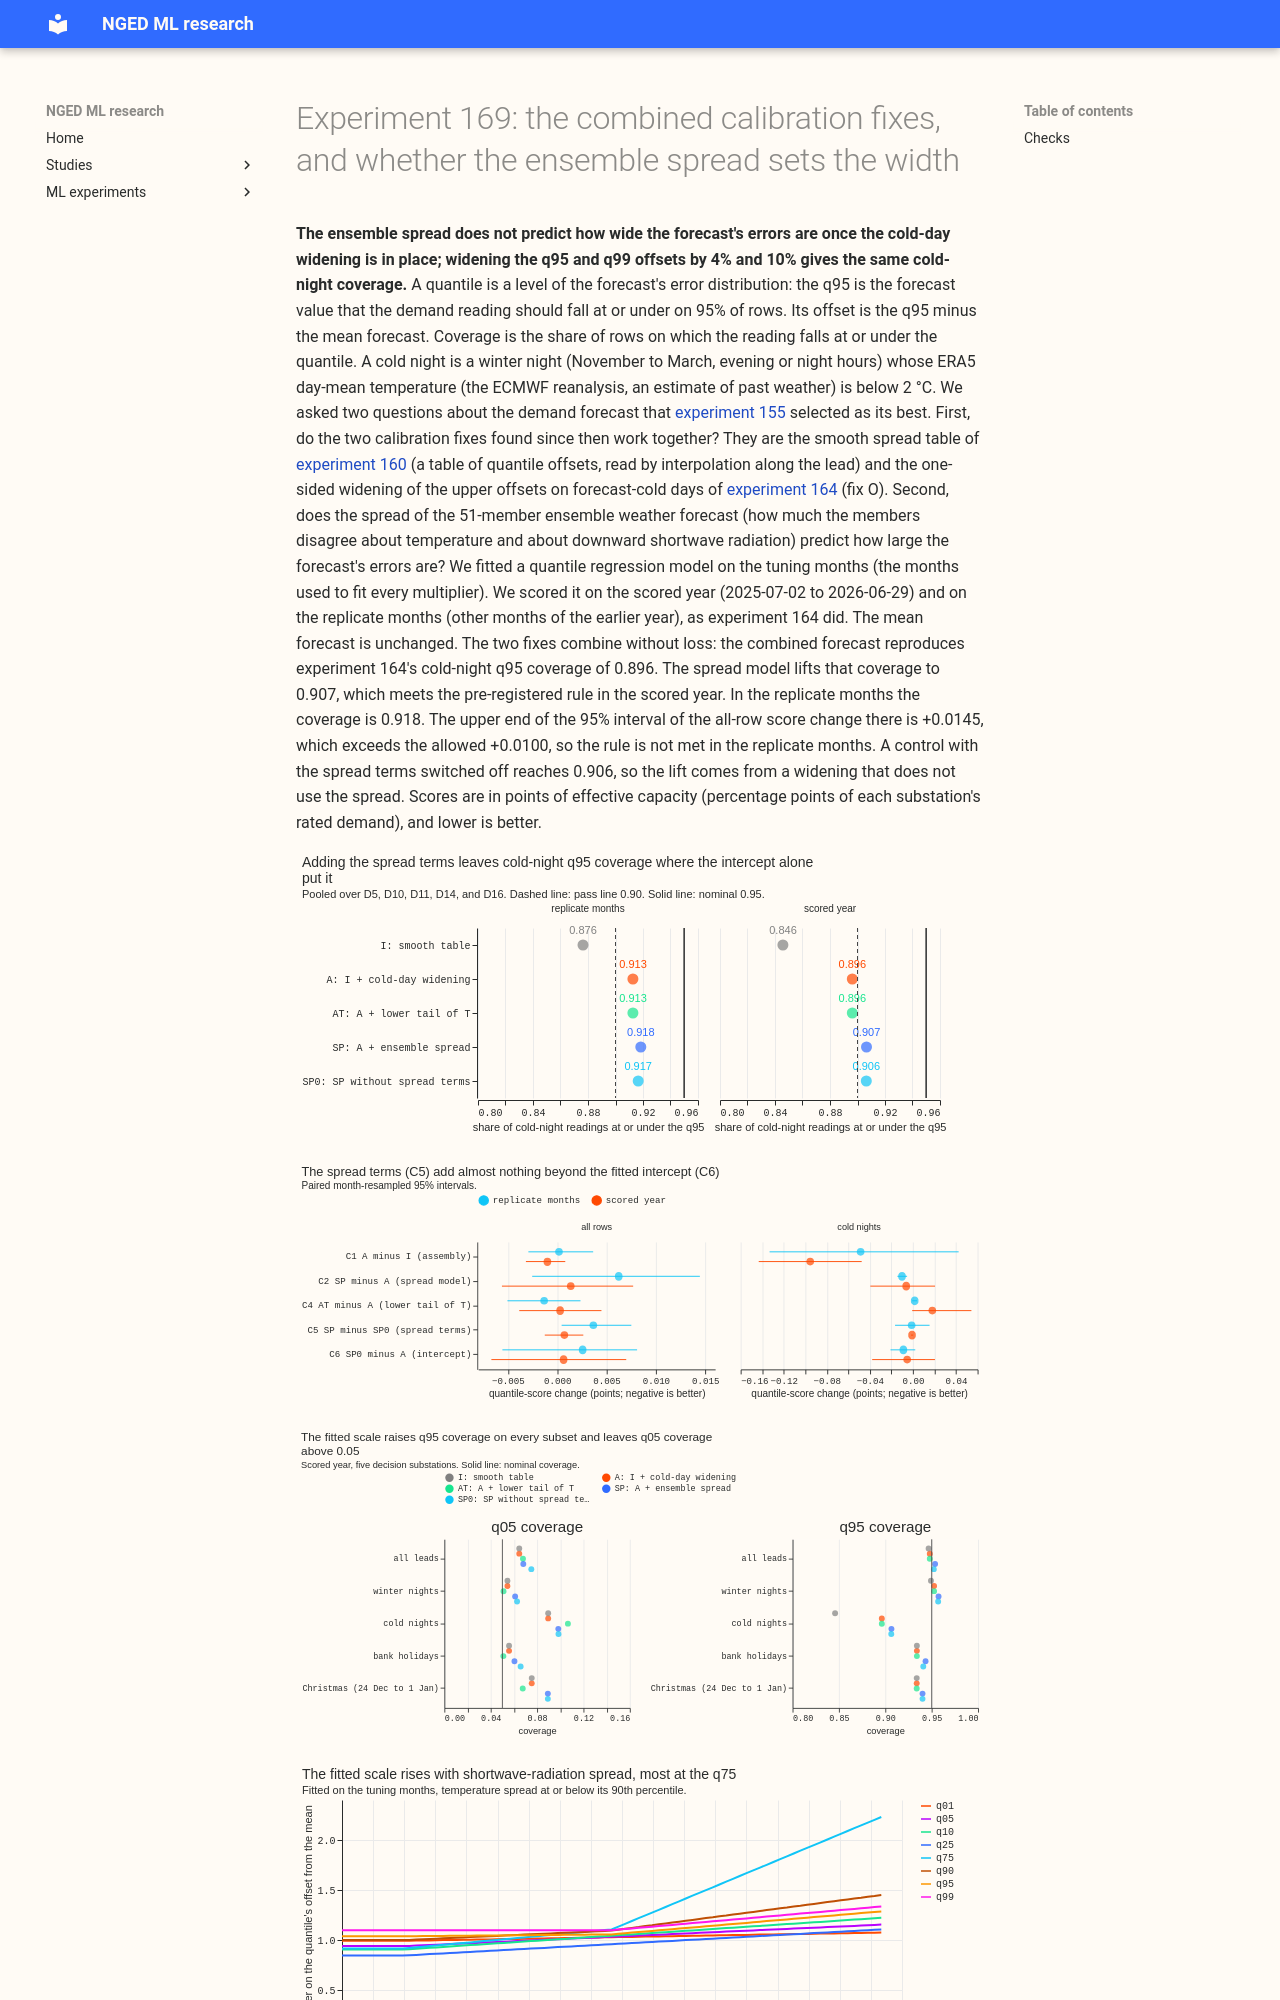

repository: openclimatefix/nged-ml-research · page: ml-experiments/00169-calibration-combined-fixes-and-ensemble-spread/result/index.html · generator: mkdocs

---
id: '00169'
slug: calibration-combined-fixes-and-ensemble-spread
part: CAL-3
theme: calibration-and-uncertainty
also_relevant_to:
- production-reference-and-best-guess
- curtailment-cost
status: done
size: >-
  simple. Stored: private files under
  data/ml-experiments/00169-calibration-combined-fixes-and-ensemble-spread/ only. Serving path: not
  touched. Degradation rule: not touched. Designs: the arms and the spread model are pre-registered
  below, so no choice of design is left open. Callers: this folder's scripts, which read experiment
  164's stored forecasts and experiment 111's stored ensemble temperature and shortwave radiation
  and call the reviewed `studies.*` modules without changing them. No refit of the mean forecast.
hypothesis: >-
  The spread across the 51 ensemble members of the temperature and of the downward shortwave
  radiation at a substation predicts how wide the forecast's residuals are, beyond the hour band,
  calendar quarter, lead, and the cold-day widening of experiment 164. A convex quantile model that
  scales the quantile offsets by a non-decreasing function of those two spreads lifts the
  cold-night q95 coverage of the combined forecast to 0.90 or more.
prediction: >-
  Written before any score is read. The combined forecast (experiment 160's interpolated table plus
  experiment 164's one-sided cold-day widening) reproduces experiment 164's fix O: cold-night q95
  coverage 0.896 and all-row score 2.7519 in the scored year. The spread model lifts cold-night q95
  coverage by 0.00 to 0.03 (to 0.90 or more with probability about 0.4), because experiment 164's
  scaling by the temperature spread alone moved it only from 0.846 to 0.865. The all-row score
  changes by -0.01 to +0.005 points. The fitted coefficients on shortwave spread are larger than on
  temperature spread in the summer quarters and near zero in winter.
decision_rule: >-
  The reference is the combined forecast (arm A: experiment 164's fix O applied to experiment 160's
  arm I), read from experiment 164's stored forecasts. The contrasts are C1 (arm A minus
  experiment 160's arm I, the assembly) and C2 (arm SP, arm A with the spread model, minus arm A),
  in quantile score over leads 0.5 to 168 hours on all rows at the five decision substations D5,
  D10, D11, D14, and D16 in the scored year (D9 beside them, in no contrast), read as a paired
  month-resampled bootstrap with 20,000 resamples at the 95% level (two contrasts, one of them
  descriptive, so no correction). Arm SP passes when its cold-night q95 coverage, pooled over the
  five substations in the scored year, is 0.90 or more and the upper bound of C2 is at or under
  +0.01 points. Cold nights are winter months (November to March), the night and evening hour
  bands, and an ERA5 day mean below 2 °C, the definition of experiments 160 and 164. The hypothesis
  is `supported` when SP passes on both the scored year and the replicate months, `partly supported`
  when SP passes on the scored year only, `refuted` when SP's cold-night q95 coverage exceeds arm
  A's by less than 0.01 in the scored year, and `inconclusive` otherwise. The threshold is set by
  the effort of porting: the spread model adds 8 quantile levels times 9 fitted coefficients, stored
  beside the spread table, and two ensemble columns that the weather pipeline already computes, so a
  change whose upper bound stays under 0.01 points (under 0.5% of the score) is worth porting. Every
  coefficient is fitted on the tuning months and nothing is fitted on the replicate months or the
  scored year. The verdict is capped at `inconclusive` if arm A rescored from experiment 164's
  stored forecasts differs from experiment 164's printed fix O score of 2.7519 by more than 0.001
  points.
benchmark: >-
  Arm A (experiment 164's fix O, 2.7519 points over leads 0.5 to 168 hours in the scored year),
  experiment 160's arm I (2.7529), BG2, climatology, and manual_heuristic as stored by experiment
  87, for absolute skill
row_set_id: fold_a_daily_gap_v1
metric: >-
  Quantile score (twice the mean pinball loss over the 11 quantiles of experiment 87) in points of
  effective capacity, on rows outside the hand-filtered switching events, over leads 0.5 to 168
  hours; coverage and pinball loss at the 0.01, 0.05, 0.95, and 0.99 quantiles by lead day, hour
  band, on cold nights, on bank holidays, and over Christmas; and a scaled-limit curtailment-cost
  proxy
code: ml-experiments/00169-calibration-combined-fixes-and-ensemble-spread/
verdict: partly supported
best_arm: >-
  Arm SP, cold-night q95 coverage 0.907 in the scored year against arm A's 0.896 (+0.010; the lift
  is 56 of 5,395 cold-night rows); all-row quantile score 2.7533 against 2.7519 (C2 +0.0014, -0.0056
  to +0.0077); but the control SP0 (SP without its spread terms) reaches 0.906 and 2.7526, so the
  intercept, not the spread, produces the gain
headline: >-
  The combined forecast (experiment 160's smooth spread table plus experiment 164's cold-day
  widening) reproduces experiment 164's 0.896 cold-night q95 coverage. The ensemble-spread scale
  model lifts it to 0.907 in the scored year (and 0.918 in the replicate months) with an all-row
  score increase of +0.0014 (worse; upper bound +0.0077), which passes the pre-registered rule in
  the scored year only. The same model with every spread coefficient set to zero reaches 0.906. The
  coverage lift therefore comes from widening the q95 and q99 offsets by 4% and 10% (with the other
  offsets slightly narrowed), not from the ensemble spread.
lessons:
  - >-
    The spread across the 51 members of the temperature and of the shortwave radiation does not
    predict the residual scale beyond the hour band, quarter, lead, and cold-day widening: the
    fitted spread terms change the cold-night q95 coverage by 0.000 (contrast C5, scored year) and
    the cold-night quantile score by -0.001 (-0.002 to +0.000).
  - >-
    A fitted intercept on the upper offsets (multipliers 1.04 at q95 and 1.10 at q99) raises
    cold-night q95 coverage by 0.010 and all-row q95 coverage from 0.948 to 0.952. The all-row
    score rises by +0.0006 (worse; -0.0067 to +0.0070, contrast C6).
  - >-
    The 0.90 line is still not met robustly: leaving D14 out drops SP's cold-night q95 coverage to
    0.886, and the scored year holds only 10 cold days (resampling by day gives a 95% interval of
    0.858 to 0.956).
take_home_message: >-
  Combining the smooth spread table with the cold-day widening reproduces its 0.896 coverage of the
  95% quantile on cold nights, and adding the spread of the ensemble weather forecast (how much its
  51 members disagree) lifts that to 0.907. The lift comes from widening the 95% and 99% quantiles
  by 4% and 10%, which the same model gives with its spread terms removed, so the ensemble spread is
  not what lifts cold-night coverage. A later experiment could test a bias correction of the mean
  forecast on the coldest days, and judge cold nights over more than one winter.
advice:
  - >-
    Do not add the ensemble temperature or shortwave-radiation spread to the residual scale: the
    spread terms add 0.000 to cold-night q95 coverage (C5).
  - >-
    If cold-night q95 coverage matters, widen the upper offsets by a constant on top of experiment
    164's fix O (an intercept-only refit in the audit gave 1.06 at q90 and q95 and 1.11 at q99), and
    judge it over at least two winters; SP0's intercepts reach 0.906 in the scored year and 0.917
    in the replicate months (C6, post hoc).
  - >-
    Do not add experiment 164's lower-tail multipliers (fix T) to fix O: they leave the q95 coverage
    unchanged and raise cold-night q05 coverage from 0.090 to 0.107, further from the nominal 0.05
    (C4).
